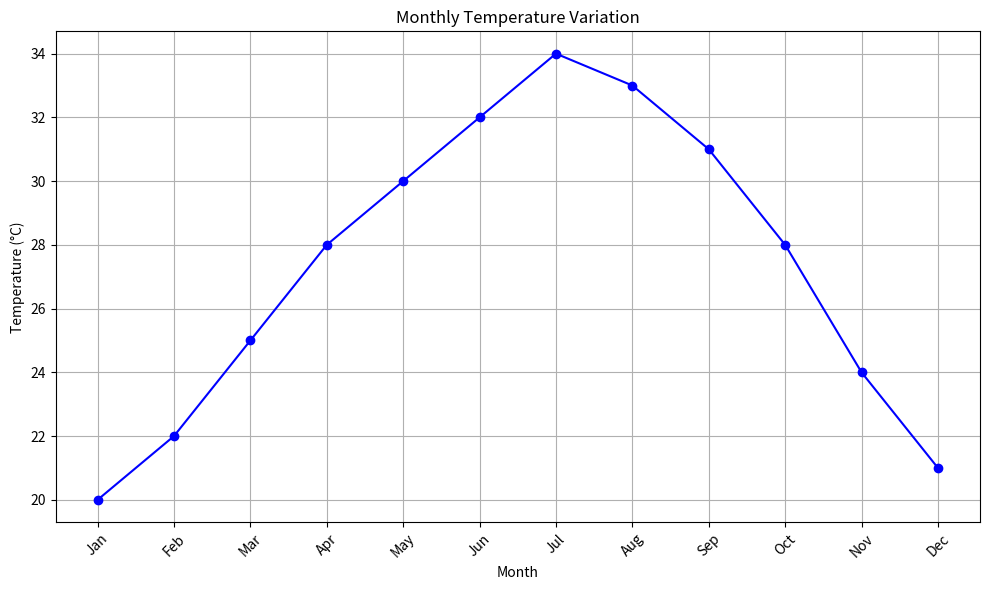
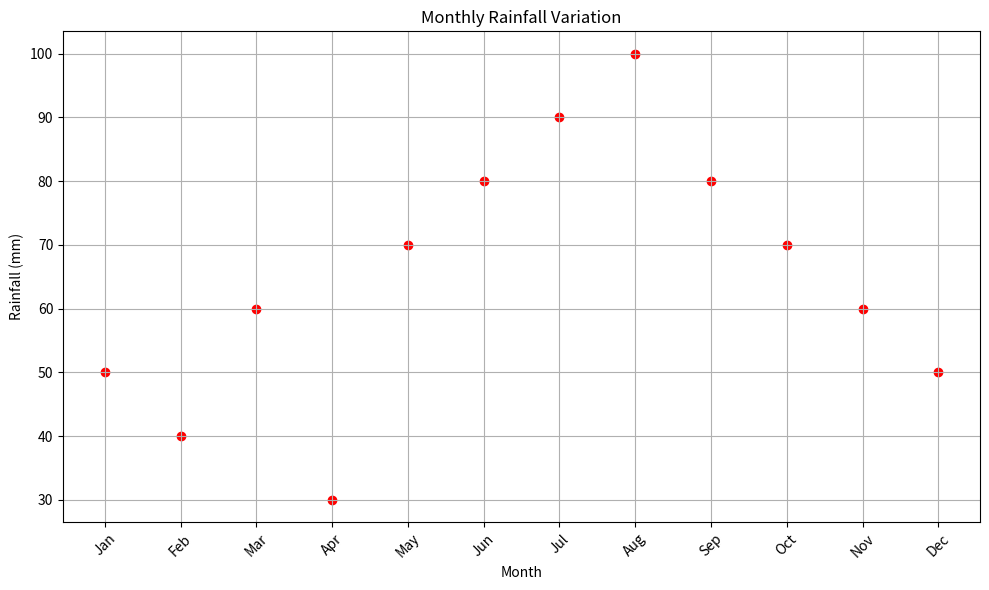

These charts were generated, in order, by the following Python code:
import matplotlib.pyplot as plt
months = ['Jan', 'Feb', 'Mar', 'Apr', 'May', 'Jun', 'Jul', 'Aug', 'Sep', 'Oct', 'Nov', 'Dec']
temperature = [20, 22, 25, 28, 30, 32, 34, 33, 31, 28, 24, 21]
plt.figure(figsize=(10, 6))
plt.plot(months, temperature, marker='o', color='b', linestyle='-')
plt.title('Monthly Temperature Variation')
plt.xlabel('Month')
plt.ylabel('Temperature (°C)')
plt.grid(True)
plt.xticks(rotation=45)
plt.tight_layout()
plt.show()
import matplotlib.pyplot as plt
months = ['Jan', 'Feb', 'Mar', 'Apr', 'May', 'Jun', 'Jul', 'Aug', 'Sep', 'Oct', 'Nov', 'Dec']
rainfall = [50, 40, 60, 30, 70, 80, 90, 100, 80, 70, 60, 50]
plt.figure(figsize=(10, 6))
plt.scatter(months, rainfall, color='r', marker='o')
plt.title('Monthly Rainfall Variation')
plt.xlabel('Month')
plt.ylabel('Rainfall (mm)')
plt.grid(True)
plt.xticks(rotation=45)
plt.tight_layout()
plt.show()
